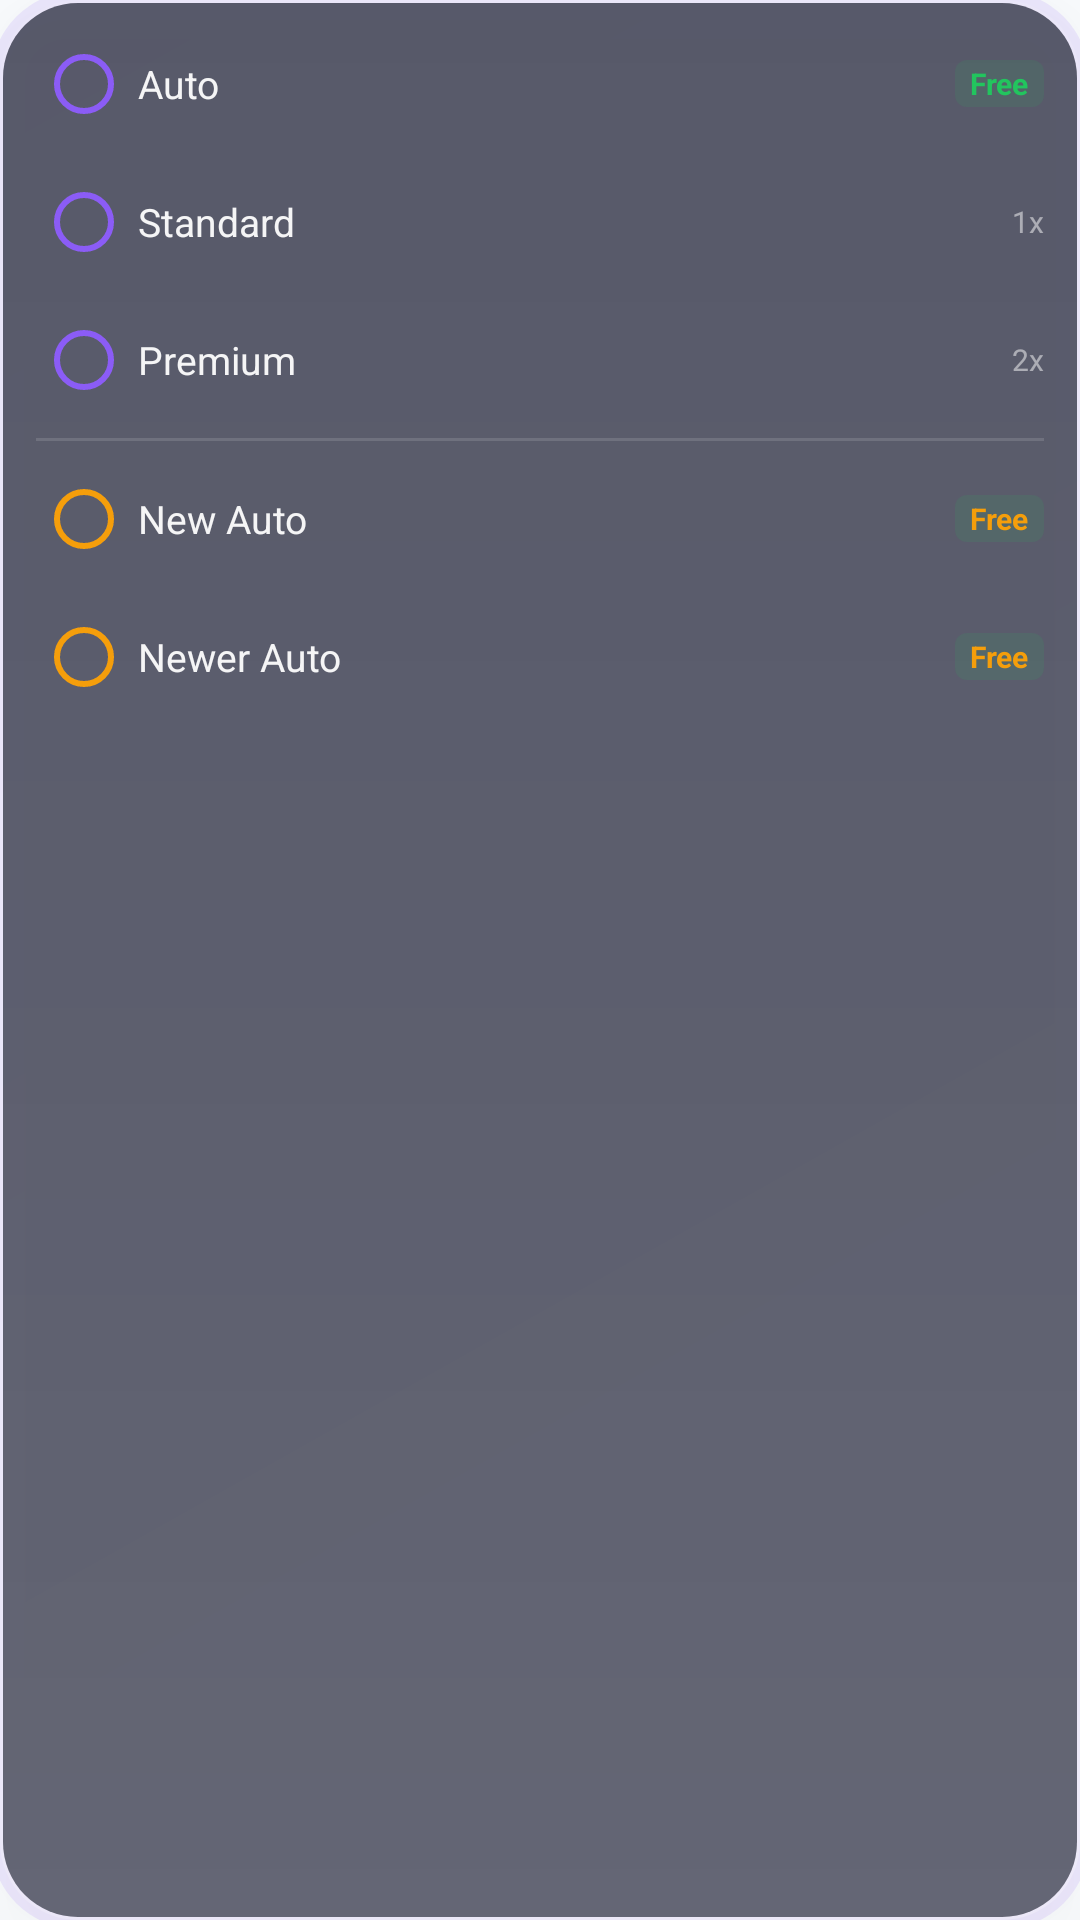

This screen was rendered from an Android layout file. Write that file and the resources it references.
<!-- AndroidManifest.xml: application theme Theme.WhisperType -->
<!-- res/layout/overlay_options_menu.xml -->
<?xml version="1.0" encoding="utf-8"?>
<LinearLayout
    xmlns:android="http://schemas.android.com/apk/res/android"
    xmlns:tools="http://schemas.android.com/tools"
    android:id="@+id/options_menu_container"
    android:layout_width="wrap_content"
    android:layout_height="wrap_content"
    android:minWidth="150dp"
    android:orientation="vertical"
    android:background="@drawable/pill_liquid_glass_background"
    android:padding="6dp"
    android:elevation="12dp">

    
    <LinearLayout
        android:id="@+id/tier_auto"
        android:layout_width="match_parent"
        android:layout_height="wrap_content"
        android:orientation="horizontal"
        android:paddingVertical="6dp"
        android:paddingHorizontal="6dp"
        android:background="@drawable/menu_item_background"
        android:gravity="center_vertical"
        android:clickable="true"
        android:focusable="true">

        <RadioButton
            android:id="@+id/radio_auto"
            android:layout_width="32dp"
            android:layout_height="32dp"
            android:clickable="false"
            android:focusable="false"
            android:buttonTint="#8B5CF6" />

        <TextView
            android:layout_width="0dp"
            android:layout_height="wrap_content"
            android:layout_weight="1"
            android:text="Auto"
            android:textColor="#F0FFFFFF"
            android:textSize="13sp"
            android:layout_marginStart="2dp" />

        <TextView
            android:layout_width="wrap_content"
            android:layout_height="wrap_content"
            android:text="Free"
            android:textColor="#22C55E"
            android:textSize="10sp"
            android:textStyle="bold"
            android:background="@drawable/badge_free_background"
            android:paddingHorizontal="5dp"
            android:paddingVertical="1dp" />
    </LinearLayout>

    
    <LinearLayout
        android:id="@+id/tier_standard"
        android:layout_width="match_parent"
        android:layout_height="wrap_content"
        android:orientation="horizontal"
        android:paddingVertical="6dp"
        android:paddingHorizontal="6dp"
        android:background="@drawable/menu_item_background"
        android:gravity="center_vertical"
        android:clickable="true"
        android:focusable="true"
        android:layout_marginTop="2dp">

        <RadioButton
            android:id="@+id/radio_standard"
            android:layout_width="32dp"
            android:layout_height="32dp"
            android:clickable="false"
            android:focusable="false"
            android:buttonTint="#8B5CF6" />

        <TextView
            android:layout_width="0dp"
            android:layout_height="wrap_content"
            android:layout_weight="1"
            android:text="Standard"
            android:textColor="#F0FFFFFF"
            android:textSize="13sp"
            android:layout_marginStart="2dp" />

        <TextView
            android:layout_width="wrap_content"
            android:layout_height="wrap_content"
            android:text="1x"
            android:textColor="#80FFFFFF"
            android:textSize="10sp" />
    </LinearLayout>

    
    <LinearLayout
        android:id="@+id/tier_premium"
        android:layout_width="match_parent"
        android:layout_height="wrap_content"
        android:orientation="horizontal"
        android:paddingVertical="6dp"
        android:paddingHorizontal="6dp"
        android:background="@drawable/menu_item_background"
        android:gravity="center_vertical"
        android:clickable="true"
        android:focusable="true"
        android:layout_marginTop="2dp">

        <RadioButton
            android:id="@+id/radio_premium"
            android:layout_width="32dp"
            android:layout_height="32dp"
            android:clickable="false"
            android:focusable="false"
            android:buttonTint="#8B5CF6" />

        <TextView
            android:layout_width="0dp"
            android:layout_height="wrap_content"
            android:layout_weight="1"
            android:text="Premium"
            android:textColor="#F0FFFFFF"
            android:textSize="13sp"
            android:layout_marginStart="2dp" />

        <TextView
            android:layout_width="wrap_content"
            android:layout_height="wrap_content"
            android:text="2x"
            android:textColor="#80FFFFFF"
            android:textSize="10sp" />
    </LinearLayout>

    
    <View
        android:layout_width="match_parent"
        android:layout_height="1dp"
        android:layout_marginVertical="4dp"
        android:layout_marginHorizontal="6dp"
        android:background="#20FFFFFF" />

    
    <LinearLayout
        android:id="@+id/tier_new_auto"
        android:layout_width="match_parent"
        android:layout_height="wrap_content"
        android:orientation="horizontal"
        android:paddingVertical="6dp"
        android:paddingHorizontal="6dp"
        android:background="@drawable/menu_item_background"
        android:gravity="center_vertical"
        android:clickable="true"
        android:focusable="true">

        <RadioButton
            android:id="@+id/radio_new_auto"
            android:layout_width="32dp"
            android:layout_height="32dp"
            android:clickable="false"
            android:focusable="false"
            android:buttonTint="#F59E0B" />

        <TextView
            android:layout_width="0dp"
            android:layout_height="wrap_content"
            android:layout_weight="1"
            android:text="New Auto"
            android:textColor="#F0FFFFFF"
            android:textSize="13sp"
            android:layout_marginStart="2dp" />

        <TextView
            android:layout_width="wrap_content"
            android:layout_height="wrap_content"
            android:text="Free"
            android:textColor="#F59E0B"
            android:textSize="10sp"
            android:textStyle="bold"
            android:background="@drawable/badge_free_background"
            android:paddingHorizontal="5dp"
            android:paddingVertical="1dp" />
    </LinearLayout>

    
    <LinearLayout
        android:id="@+id/tier_newer_auto"
        android:layout_width="match_parent"
        android:layout_height="wrap_content"
        android:orientation="horizontal"
        android:paddingVertical="6dp"
        android:paddingHorizontal="6dp"
        android:background="@drawable/menu_item_background"
        android:gravity="center_vertical"
        android:clickable="true"
        android:focusable="true"
        android:layout_marginTop="2dp">

        <RadioButton
            android:id="@+id/radio_newer_auto"
            android:layout_width="32dp"
            android:layout_height="32dp"
            android:clickable="false"
            android:focusable="false"
            android:buttonTint="#F59E0B" />

        <TextView
            android:layout_width="0dp"
            android:layout_height="wrap_content"
            android:layout_weight="1"
            android:text="Newer Auto"
            android:textColor="#F0FFFFFF"
            android:textSize="13sp"
            android:layout_marginStart="2dp" />

        <TextView
            android:layout_width="wrap_content"
            android:layout_height="wrap_content"
            android:text="Free"
            android:textColor="#F59E0B"
            android:textSize="10sp"
            android:textStyle="bold"
            android:background="@drawable/badge_free_background"
            android:paddingHorizontal="5dp"
            android:paddingVertical="1dp" />
    </LinearLayout>

    
    

</LinearLayout>
<!-- resources referenced by this layout -->
<resources>
  <!-- drawable badge_free_background (drawable) -->
  <?xml version="1.0" encoding="utf-8"?>
  <shape xmlns:android="http://schemas.android.com/apk/res/android"
      android:shape="rectangle">
      <solid android:color="#1A22C55E" />
      <corners android:radius="4dp" />
  </shape>
  <!-- drawable menu_item_background (drawable) -->
  <?xml version="1.0" encoding="utf-8"?>
  <ripple xmlns:android="http://schemas.android.com/apk/res/android"
      android:color="#30FFFFFF">
      <item>
          <shape android:shape="rectangle">
              <corners android:radius="12dp" />
              <solid android:color="@android:color/transparent" />
          </shape>
      </item>
  </ripple>
  <!-- drawable pill_liquid_glass_background (drawable) -->
  <?xml version="1.0" encoding="utf-8"?>
  <layer-list xmlns:android="http://schemas.android.com/apk/res/android">
      
      
      <item
          android:top="-3dp"
          android:bottom="-3dp"
          android:left="-3dp"
          android:right="-3dp">
          <shape android:shape="rectangle">
              <solid android:color="#1F8B5CF6" />
              <corners android:radius="29dp" />
          </shape>
      </item>
      
      
      <item>
          <shape android:shape="rectangle">
              <gradient
                  android:type="linear"
                  android:startColor="#40FFFFFF"
                  android:endColor="#15FFFFFF"
                  android:angle="135" />
              <corners android:radius="26dp" />
          </shape>
      </item>
      
      
      <item
          android:top="1dp"
          android:bottom="1dp"
          android:left="1dp"
          android:right="1dp">
          <shape android:shape="rectangle">
              <solid android:color="#B31A1F2E" />
              <corners android:radius="25dp" />
          </shape>
      </item>
      
      
      <item
          android:top="1dp"
          android:bottom="1dp"
          android:left="1dp"
          android:right="1dp">
          <shape android:shape="rectangle">
              <gradient
                  android:type="linear"
                  android:startColor="#12FFFFFF"
                  android:centerColor="#08FFFFFF"
                  android:endColor="#00FFFFFF"
                  android:angle="90" />
              <corners android:radius="25dp" />
          </shape>
      </item>
      
  </layer-list>
  <style name="Theme.WhisperType" parent="android:Theme.Material.Light.NoActionBar">
          <item name="android:colorPrimary">@color/primary</item>
          <item name="android:colorPrimaryDark">@color/primary_variant</item>
          <item name="android:colorAccent">@color/secondary</item>
          <item name="android:windowBackground">@color/background</item>
          <item name="android:statusBarColor">@color/primary_variant</item>
          <item name="android:navigationBarColor">@color/background</item>
      </style>
  <color name="primary">#6366F1</color>
  <color name="primary_variant">#4F46E5</color>
  <color name="secondary">#10B981</color>
  <color name="background">#F8FAFC</color>
</resources>
